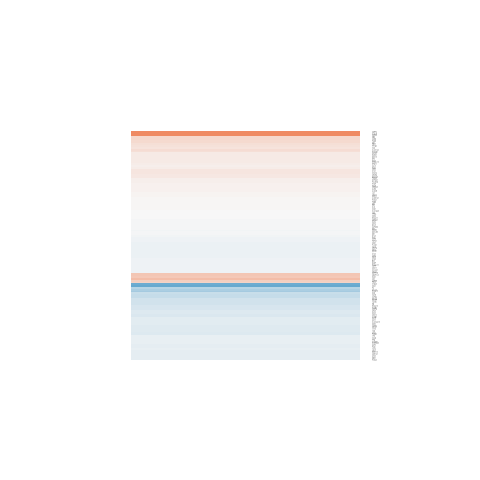

Data behind this chart, as committed beside it:
gene.id, ENSEMBL, ENTREZID, SYMBOL, logFC, AveExpr, t, P.Value, adj.P.Val, B
ENSG00000001084, ENSG00000001084, 2729, GCLC, -0.1394, 5.965, -0.6521, 0.5264, 0.9999, -6.435
ENSG00000004478, ENSG00000004478, 2288, FKBP4, -0.1606, 7.479, -0.726, 0.4815, 0.9999, -6.377
ENSG00000004864, ENSG00000004864, 10165, SLC25A13, -0.1499, 2.872, -0.8108, 0.433, 0.9999, -5.85
ENSG00000008853, ENSG00000008838, 9862, MED24, 0.03746, 2.577, 0.1026, 0.92, 0.9999, -5.947
ENSG00000011478, ENSG00000011465, 1634, DCN, -0.3251, 2.689, -0.8659, 0.4032, 0.9999, -5.838
ENSG00000013288, ENSG00000013275, 5704, PSMC4, -0.1743, 5.084, -0.8766, 0.3976, 0.9999, -6.13
ENSG00000014824, ENSG00000014641, 4190, MDH1, -0.1146, 5.299, -0.76, 0.4617, 0.9999, -6.302
ENSG00000015568, ENSG00000015532, 64132, XYLT2, -0.5207, 3.646, -0.7795, 0.4505, 0.9999, -6.1
ENSG00000024862, ENSG00000024526, 55635, DEPDC1, 0.07733, 3.641, 0.3057, 0.765, 0.9999, -6.238
ENSG00000025156, ENSG00000025039, 58528, RRAGD, -0.2616, 5.339, -1.531, 0.1513, 0.9999, -5.492
ENSG00000027869, ENSG00000027847, 11285, B4GALT7, -0.06243, 5.726, -0.1298, 0.8989, 0.9999, -6.649
ENSG00000033030, ENSG00000033011, 56052, ALG1, -0.01037, 5.493, -0.07984, 0.9377, 0.9999, -6.629
ENSG00000033178, ENSG00000033170, 2530, FUT8, -0.08058, 6.395, -0.4273, 0.6766, 0.9999, -6.562
ENSG00000038532, ENSG00000038427, 1462, VCAN, -0.1053, 5.821, -0.8483, 0.4126, 0.9999, -6.279
ENSG00000061794, ENSG00000061656, 6676, SPAG4, -0.06037, 6.059, -0.3417, 0.7384, 0.9999, -6.594
ENSG00000063978, ENSG00000063660, 2817, GPC1, -0.113, 7.086, -0.8535, 0.4098, 0.9999, -6.277
ENSG00000065911, ENSG00000065833, 4199, ME1, -0.02952, 7.994, -0.07742, 0.9395, 0.9999, -6.65
ENSG00000067082, ENSG00000067057, 5214, PFKP, 0.07126, 7.465, 0.2552, 0.8028, 0.9999, -6.617
ENSG00000067365, ENSG00000067225, 5315, PKM, -0.05496, 2.714, -0.2379, 0.8159, 0.9999, -6.143
ENSG00000068028, ENSG00000067992, 5165, PDK3, 0.1203, 4.443, 0.4077, 0.6905, 0.9999, -6.455
ENSG00000068885, ENSG00000068796, 3796, KIF2A, -0.08179, 3.045, -0.2453, 0.8103, 0.9999, -6.232
ENSG00000072756, ENSG00000072682, 8974, P4HA2, -0.1155, 5.259, -0.3998, 0.6962, 0.9999, -6.541
ENSG00000074855, ENSG00000074800, 2023, ENO1, 0.2192, 1.775, 0.6876, 0.5046, 0.9999, -5.718
ENSG00000082269, ENSG00000082212, 4200, ME2, 0.01677, 3.018, 0.08235, 0.9357, 0.9999, -6.188
ENSG00000083520, ENSG00000083444, 5351, PLOD1, -0.0796, 7.026, -0.4468, 0.6628, 0.9999, -6.548
ENSG00000087903, ENSG00000087586, 6790, AURKA, 1.32, 2.465, 4.591, 0.0005916, 0.08443, -0.02111
ENSG00000091317, ENSG00000091140, 1738, DLD, 0.02451, 7.117, 0.1684, 0.869, 0.9999, -6.638
ENSG00000100216, ENSG00000100196, 11015, KDELR3, -0.02775, 6.726, -0.1434, 0.8883, 0.9999, -6.645
ENSG00000100285, ENSG00000100253, 55586, MIOX, 0.2829, 2.092, 0.6469, 0.5297, 0.9999, -5.797
ENSG00000100304, ENSG00000100290, 638, BIK, -0.2667, 6.157, -1.035, 0.3208, 0.9999, -6.108
ENSG00000101052, ENSG00000100994, 5834, PYGB, 0.06561, 3.668, 0.3405, 0.7392, 0.9999, -6.301
ENSG00000102218, ENSG00000102144, 5230, PGK1, 0.1079, 4.309, 0.5073, 0.621, 0.9999, -6.331
ENSG00000104643, ENSG00000104522, 7264, GFUS, -0.06788, 5.225, -0.5196, 0.6126, 0.9999, -6.481
ENSG00000104835, ENSG00000104812, 2997, GYS1, -0.1739, 2.849, -0.7215, 0.4842, 0.9999, -5.842
ENSG00000105705, ENSG00000105679, 26330, GAPDHS, -0.01506, 4.796, -0.1034, 0.9193, 0.9999, -6.547
ENSG00000106009, ENSG00000105976, 4233, MET, 0.2686, 4.288, 0.7452, 0.4703, 0.9999, -6.134
ENSG00000108010, ENSG00000107902, 64077, LHPP, -0.06284, 6.016, -0.3508, 0.7317, 0.9999, -6.591
ENSG00000108561, ENSG00000108479, 2584, GALK1, -0.1545, 7.665, -0.8755, 0.3982, 0.9999, -6.256
ENSG00000110066, ENSG00000109956, 27087, B3GAT1, -0.004225, 6.348, -0.03301, 0.9742, 0.9999, -6.657
ENSG00000111725, ENSG00000111669, 7167, TPI1, -0.1015, 4.602, -0.7327, 0.4775, 0.9999, -6.273
ENSG00000111790, ENSG00000111713, 2998, GYS2, -0.117, 6.879, -0.9537, 0.3587, 0.9999, -6.187
ENSG00000112877, ENSG00000112715, 7422, VEGFA, 0.1591, 2.653, 0.6438, 0.5316, 0.9999, -5.895
ENSG00000113649, ENSG00000113552, 10007, GNPDA1, -0.01027, 7.255, -0.06271, 0.951, 0.9999, -6.649
ENSG00000113790, ENSG00000113643, 5917, RARS1, 0.1282, 0.1517, 0.2018, 0.8434, 0.9999, -5.359
ENSG00000113966, ENSG00000113739, 8614, STC2, -0.07197, 2.743, -0.2966, 0.7718, 0.9999, -6.116
ENSG00000115828, ENSG00000115657, 10058, ABCB6, 0.146, 2.735, 0.4376, 0.6693, 0.9999, -6.288
ENSG00000115841, ENSG00000115677, 3069, HDLBP, -0.2699, 1.942, -0.7312, 0.4784, 0.9999, -5.768
ENSG00000116001, ENSG00000115850, 3938, LCT, 0.05057, 6.169, 0.404, 0.6932, 0.9999, -6.565
ENSG00000116016, ENSG00000115884, 6382, SDC1, -0.9974, 1.639, -3.55, 0.003892, 0.2713, -1.741
ENSG00000116539, ENSG00000116260, 5768, QSOX1, -0.08216, 7.411, -0.4796, 0.64, 0.9999, -6.53
ENSG00000117475, ENSG00000117308, 2582, GALE, 0.09113, 4.137, 0.3434, 0.7372, 0.9999, -6.439
ENSG00000117543, ENSG00000117411, 8704, B4GALT2, 0.1215, 5.35, 0.8751, 0.3984, 0.9999, -6.192
ENSG00000117586, ENSG00000117448, 10327, AKR1A1, -0.1193, 1.413, -0.2957, 0.7725, 0.9999, -5.817
ENSG00000117877, ENSG00000117620, 23443, SLC35A3, -0.109, 4.579, -0.3949, 0.6997, 0.9999, -6.499
ENSG00000117906, ENSG00000117632, 3925, STMN1, -0.2002, 5.191, -1.012, 0.3311, 0.9999, -6.066
ENSG00000120217, ENSG00000120053, 2805, GOT1, -0.1483, 4.653, -0.365, 0.7214, 0.9999, -6.43
ENSG00000120899, ENSG00000120708, 7045, TGFBI, -0.2666, 6.441, -1.626, 0.1294, 0.9999, -5.386
ENSG00000122203, ENSG00000121966, 7852, CXCR4, -0.03691, 6.088, -0.2014, 0.8437, 0.9999, -6.636
ENSG00000123143, ENSG00000122882, 11319, ECD, 0.1935, 6.471, 0.7941, 0.4423, 0.9999, -6.33
ENSG00000123144, ENSG00000122884, 5033, P4HA1, 0.02201, 6.524, 0.1123, 0.9124, 0.9999, -6.651
... 68 more rows
